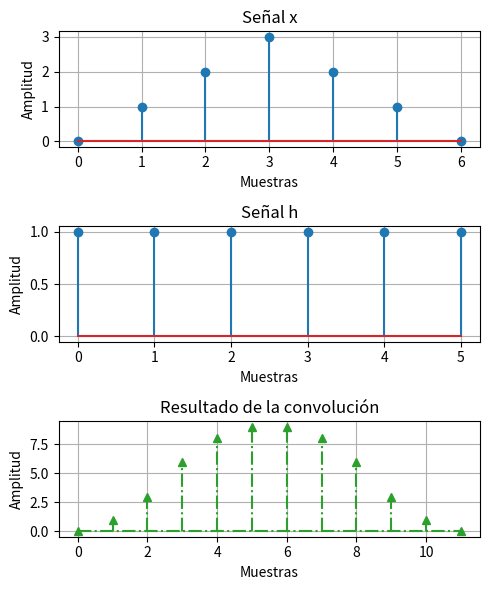

Write the Python code that produced this figure.
import numpy as np
from scipy.signal import lfilter, convolve
import matplotlib.pyplot as plt

def suma_de_concolucion(x, h):
    N = len(x)
    M = len(h)
    y = np.zeros(N + M - 1)
    
    for n in range(N + M - 1):
        y[n] = sum(x[k] * h[n - k] for k in range(max(0, n - M + 1), min(n + 1, N)))
    return y

# Prueba de la función de convolución lineal
x = np.array([0, 1, 2, 3, 2, 1, 0], dtype=float)
h = np.array([1, 1, 1, 1, 1, 1], dtype=float)

# Convolución implementada
y_custom = suma_de_concolucion(x, h)
print("Resultado de la convolución implementada:", y_custom)

# Convolución con scipy.signal.convolve
y_convolve = convolve(x, h)
print("Resultado de scipy.signal.convolve:", y_convolve)

# Convolución con scipy.signal.lfilter
y_filter = lfilter(h, 1, np.pad(x, (0, len(h)-1)))
print("Resultado de scipy.signal.lfilter:", y_filter)

# Graficar las señales
plt.figure(figsize=(5, 6))

# Señal x
plt.subplot(3, 1, 1)
plt.stem(np.arange(len(x)), x)
plt.title('Señal x')
plt.xlabel('Muestras')
plt.ylabel('Amplitud')
plt.grid()

# Señal h
plt.subplot(3, 1, 2)
plt.stem(np.arange(len(h)), h)
plt.title('Señal h')
plt.xlabel('Muestras')
plt.ylabel('Amplitud')
plt.grid()

# Resultado de la convolución
plt.subplot(3, 1, 3)
#plt.stem(np.arange(len(y_custom)), y_custom, label='Implementación personalizada', linefmt='C0-', markerfmt='C0o', basefmt='C0-')
#plt.stem(np.arange(len(y_convolve)), y_convolve, label='scipy.signal.convolve', linefmt='C1--', markerfmt='C1s', basefmt='C1--')
plt.stem(np.arange(len(y_filter)), y_filter, label='scipy.signal.lfilter', linefmt='C2-.', markerfmt='C2^', basefmt='C2-.')
plt.title('Resultado de la convolución')
plt.xlabel('Muestras')
plt.ylabel('Amplitud')
#plt.legend()
plt.grid()

plt.tight_layout()
plt.show()